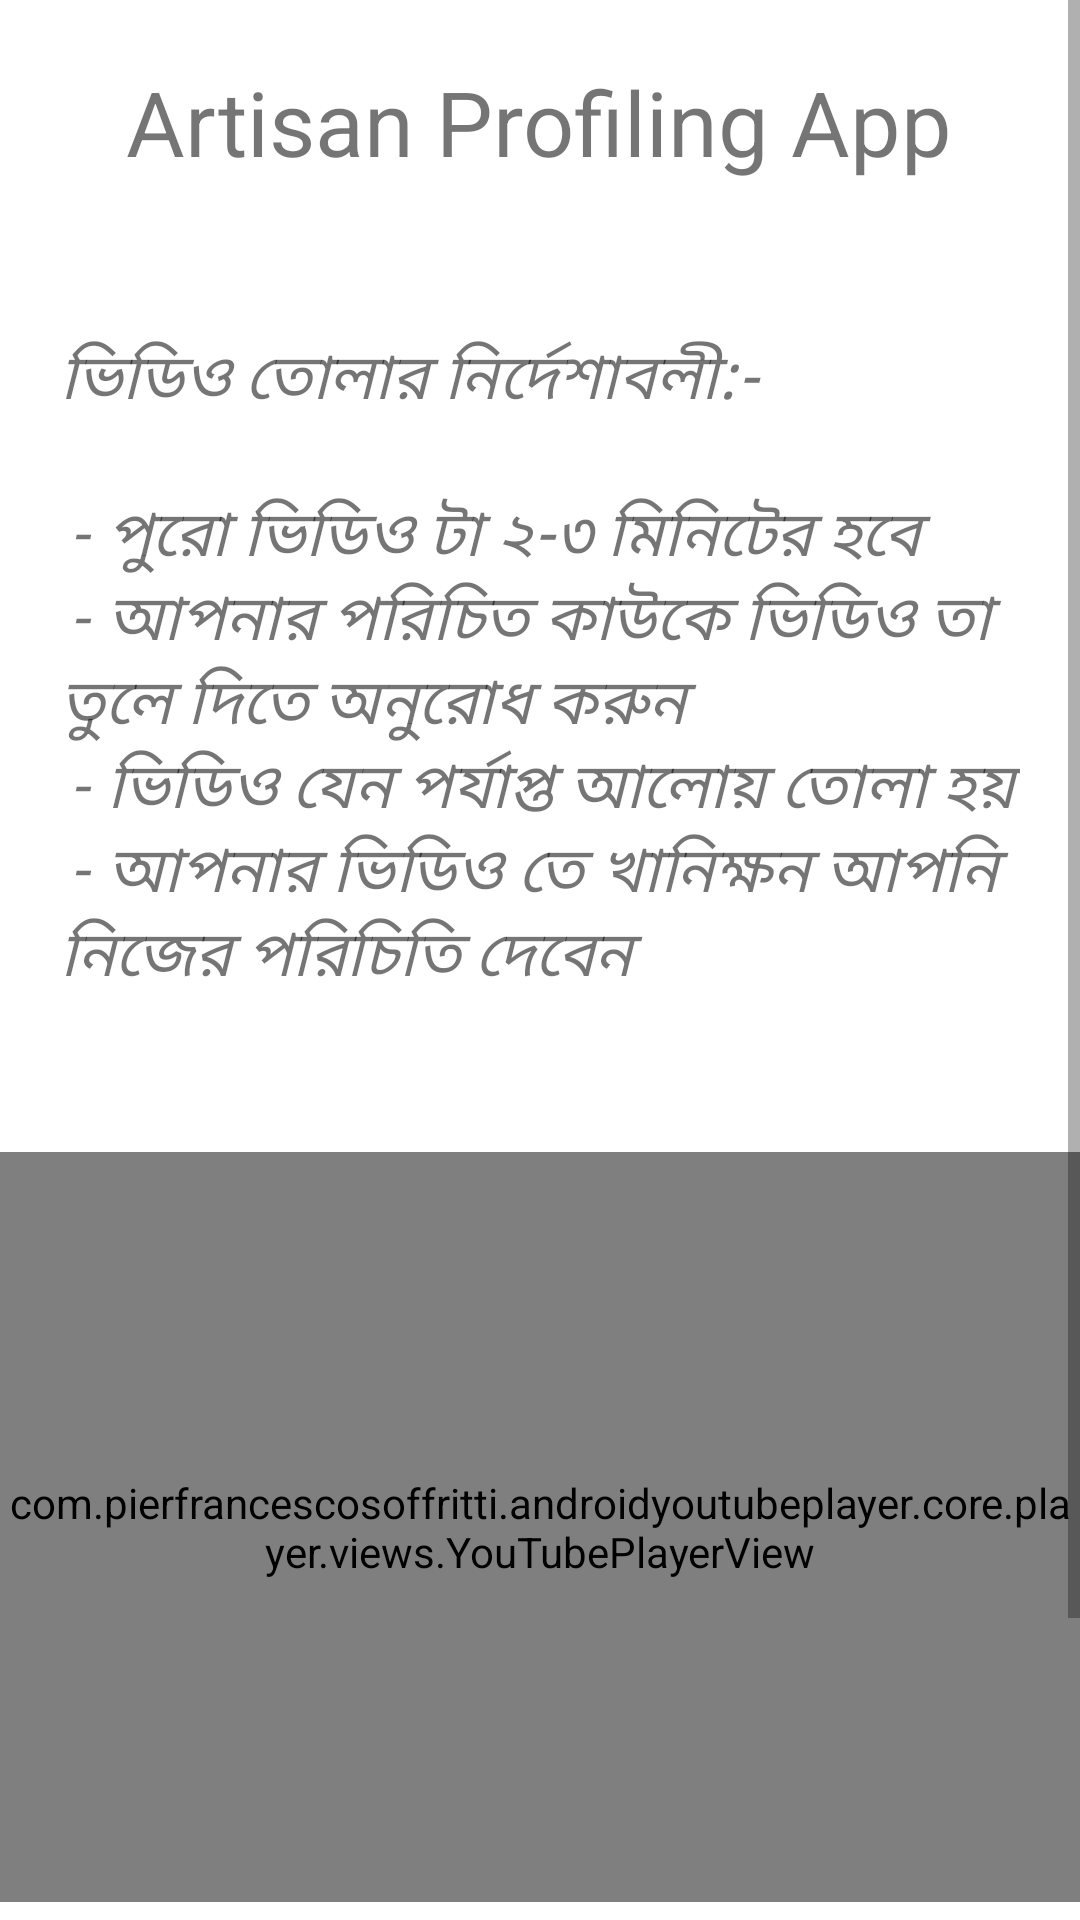

Write the Android layout XML for this screen, with the resource values it uses.
<!-- AndroidManifest.xml: application theme AppTheme -->
<!-- res/layout/activity_insert_video_instruction.xml -->
<?xml version="1.0" encoding="utf-8"?>
<ScrollView xmlns:android="http://schemas.android.com/apk/res/android"
    android:layout_width="fill_parent"
    android:layout_height="wrap_content"
    android:orientation="vertical"
    android:fillViewport="false">
    <LinearLayout
        android:orientation="vertical"
        xmlns:app="http://schemas.android.com/apk/res-auto"
        xmlns:tools="http://schemas.android.com/tools"
        android:layout_width="match_parent"
        android:layout_height="match_parent"
        tools:context=".MainActivity"
        xmlns:android="http://schemas.android.com/apk/res/android">
        

        <LinearLayout
            android:layout_width="match_parent"
            android:layout_height="80dp"
            android:orientation="horizontal"
            android:background="@drawable/top_gradient"/>
        <TextView
            android:layout_marginTop="-60dp"
            android:layout_width="wrap_content"
            android:layout_height="wrap_content"
            android:text="@string/app_name"
            android:textSize="30sp"
            android:layout_gravity="center"
            android:gravity="center"
            android:textColor="@color/Heading"
            />
        <TextView
            android:id="@+id/picInstruction"
            android:layout_width="wrap_content"
            android:layout_height="wrap_content"
            android:layout_marginTop="50dp"
            android:text="@string/videocaptureinstnn"
            android:textSize="21sp"
            android:paddingLeft="20dp"
            android:paddingRight="20dp"
            android:textColor="@color/textColor"
            android:textStyle="italic"
            app:layout_constraintBottom_toBottomOf="parent"
            app:layout_constraintLeft_toLeftOf="parent"
            app:layout_constraintRight_toRightOf="parent"
            app:layout_constraintTop_toTopOf="parent" />












        <com.pierfrancescosoffritti.androidyoutubeplayer.core.player.views.YouTubePlayerView
            android:id="@+id/youtube_player_view"
            android:layout_width="match_parent"
            android:layout_height="250dp"

            app:showYouTubeButton="false"
            android:layout_marginTop="50dp"
            app:videoId="S0Q4gqBUs7c"
            app:autoPlay="false"
            app:showFullScreenButton="false" />







        <Button
            android:id="@+id/submitBtnn"
            android:layout_width="match_parent"
            android:layout_height="wrap_content"
            android:layout_marginLeft="90dp"
            android:layout_marginRight="90dp"
            android:text="@string/next"
            android:textSize="30sp"
            android:padding="10dp"
            android:background="@drawable/btn_round"
            android:layout_marginTop="30dp" />

    </LinearLayout>
</ScrollView>
<!-- resources referenced by this layout -->
<resources>
  <string name="app_name">Artisan Profiling App</string>
  <string name="next">পরবর্তী</string>
  <string name="videocaptureinstnn">ভিডিও তোলার নির্দেশাবলী:-\n \n - পুরো ভিডিও টা ২-৩ মিনিটের হবে\n - আপনার পরিচিত কাউকে ভিডিও তা তুলে দিতে অনুরোধ করুন\n - ভিডিও যেন পর্যাপ্ত আলোয় তোলা হয়\n - আপনার ভিডিও তে খানিক্ষন আপনি নিজের পরিচিতি দেবেন</string>
</resources>
